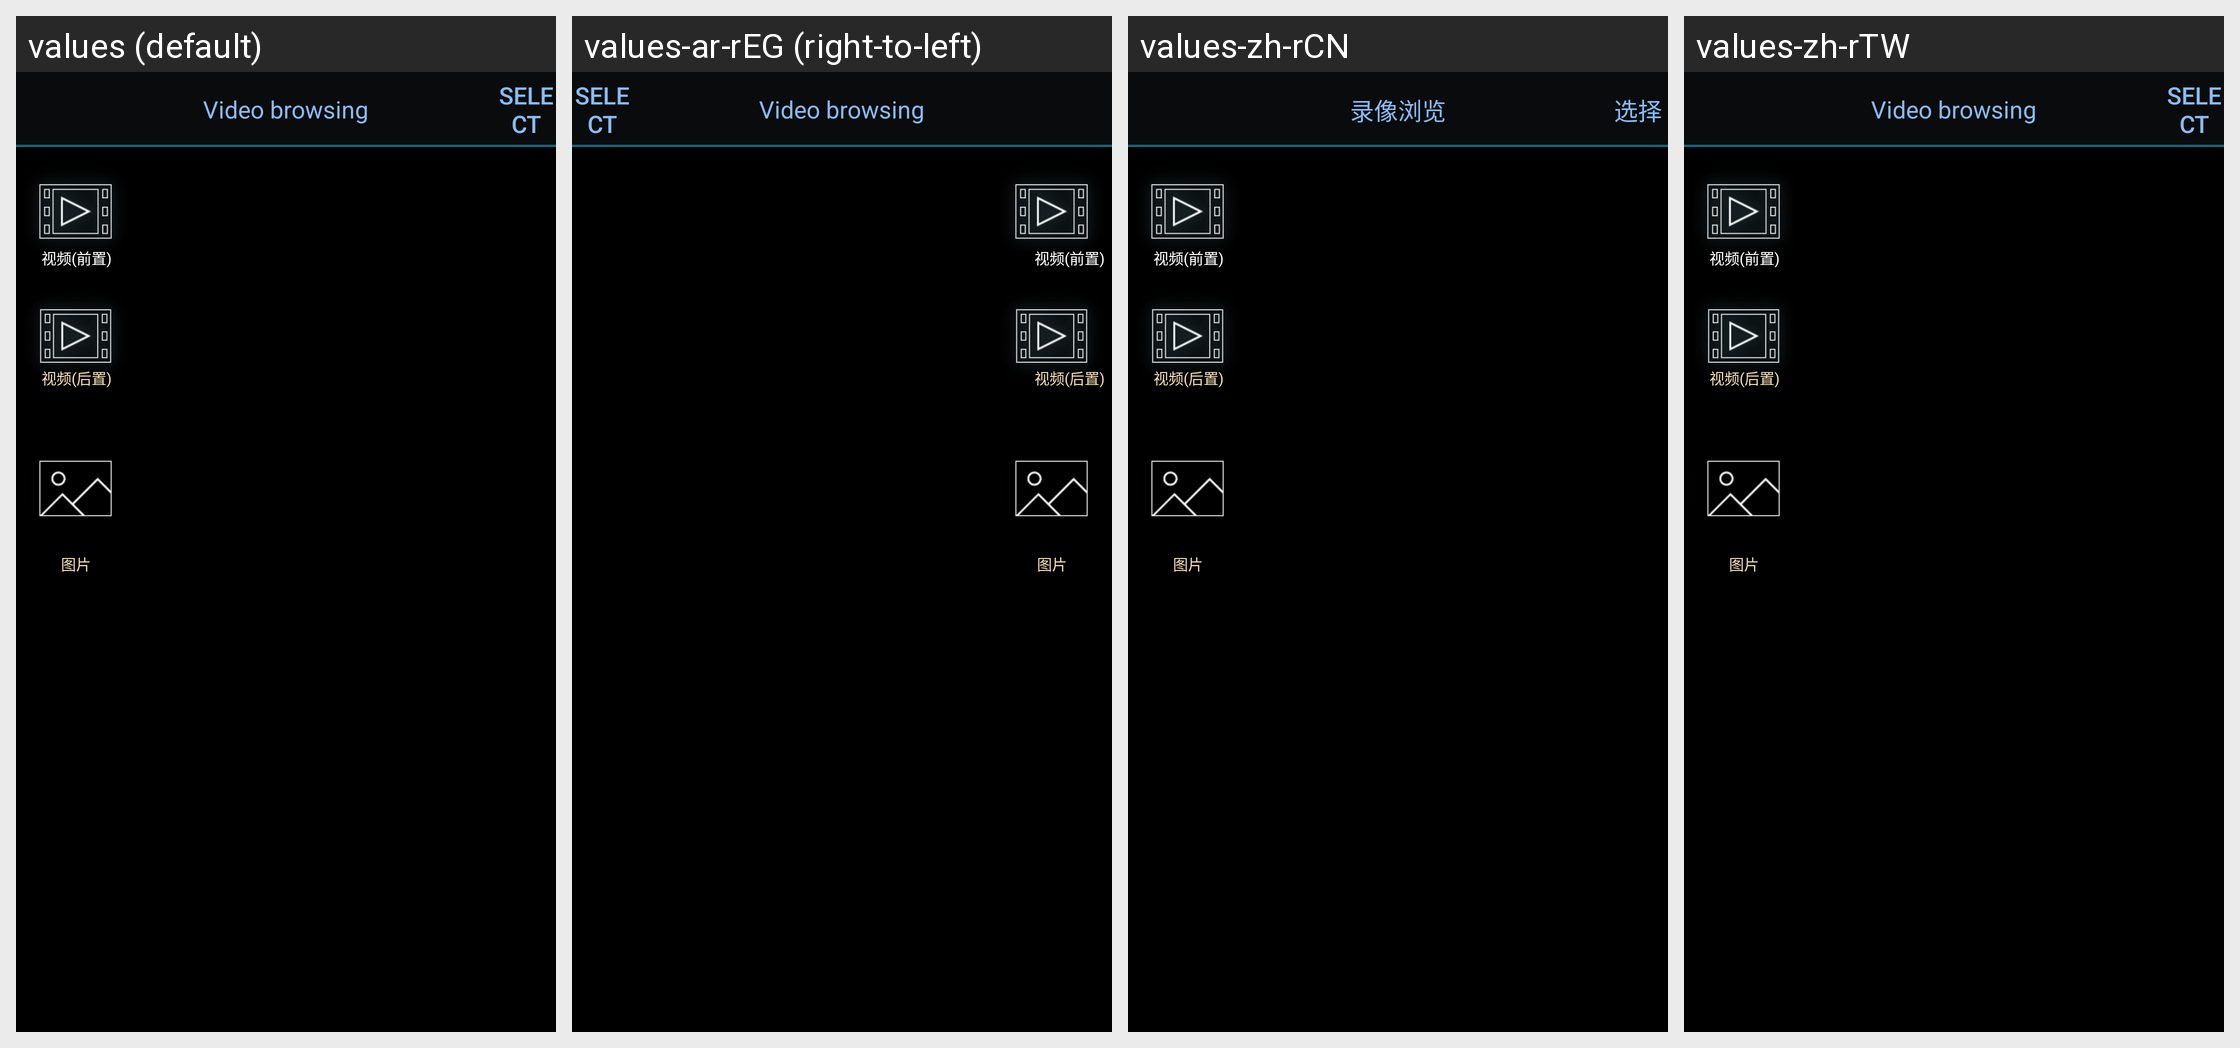

The Android screen above is rendered under several locales of the same app. Produce the string resources it draws, with the default and per-locale values.
Android screen res/layout/record_filemanager.xml rendered under 4 locales, left to right: values (default), values-ar-rEG (right-to-left), values-zh-rCN, values-zh-rTW. Device: Nexus 5 (rendered at 1080×1920; each locale shown at half size, 540×960, under a caption strip naming it); theme AppTheme.
Other locales in the repository, not shown: values-bg-rBG, values-en, values-es-rES, values-in-rID, values-iw-rIL, values-ko-rKR, values-pt-rBR, values-ro-rRO, values-ru-rRU, values-th-rTH, values-tl-rPH, values-tr-rTR, values-uk-rUA, values-vi-rVN.
Strings drawn on this screen, with the default value and each locale's value (text and hints the layout hard-codes, and strings that could not be matched under every locale, appear in the picture but are not listed):

video_manager
  values: Video browsing
  values-ar-rEG: Video browsing  [not translated; the default value is used]
  values-zh-rCN: 录像浏览
  values-zh-rTW: Video browsing  [not translated; the default value is used]

video_select
  values: Select
  values-ar-rEG: Select  [not translated; the default value is used]
  values-zh-rCN: 选择
  values-zh-rTW: Select  [not translated; the default value is used]
